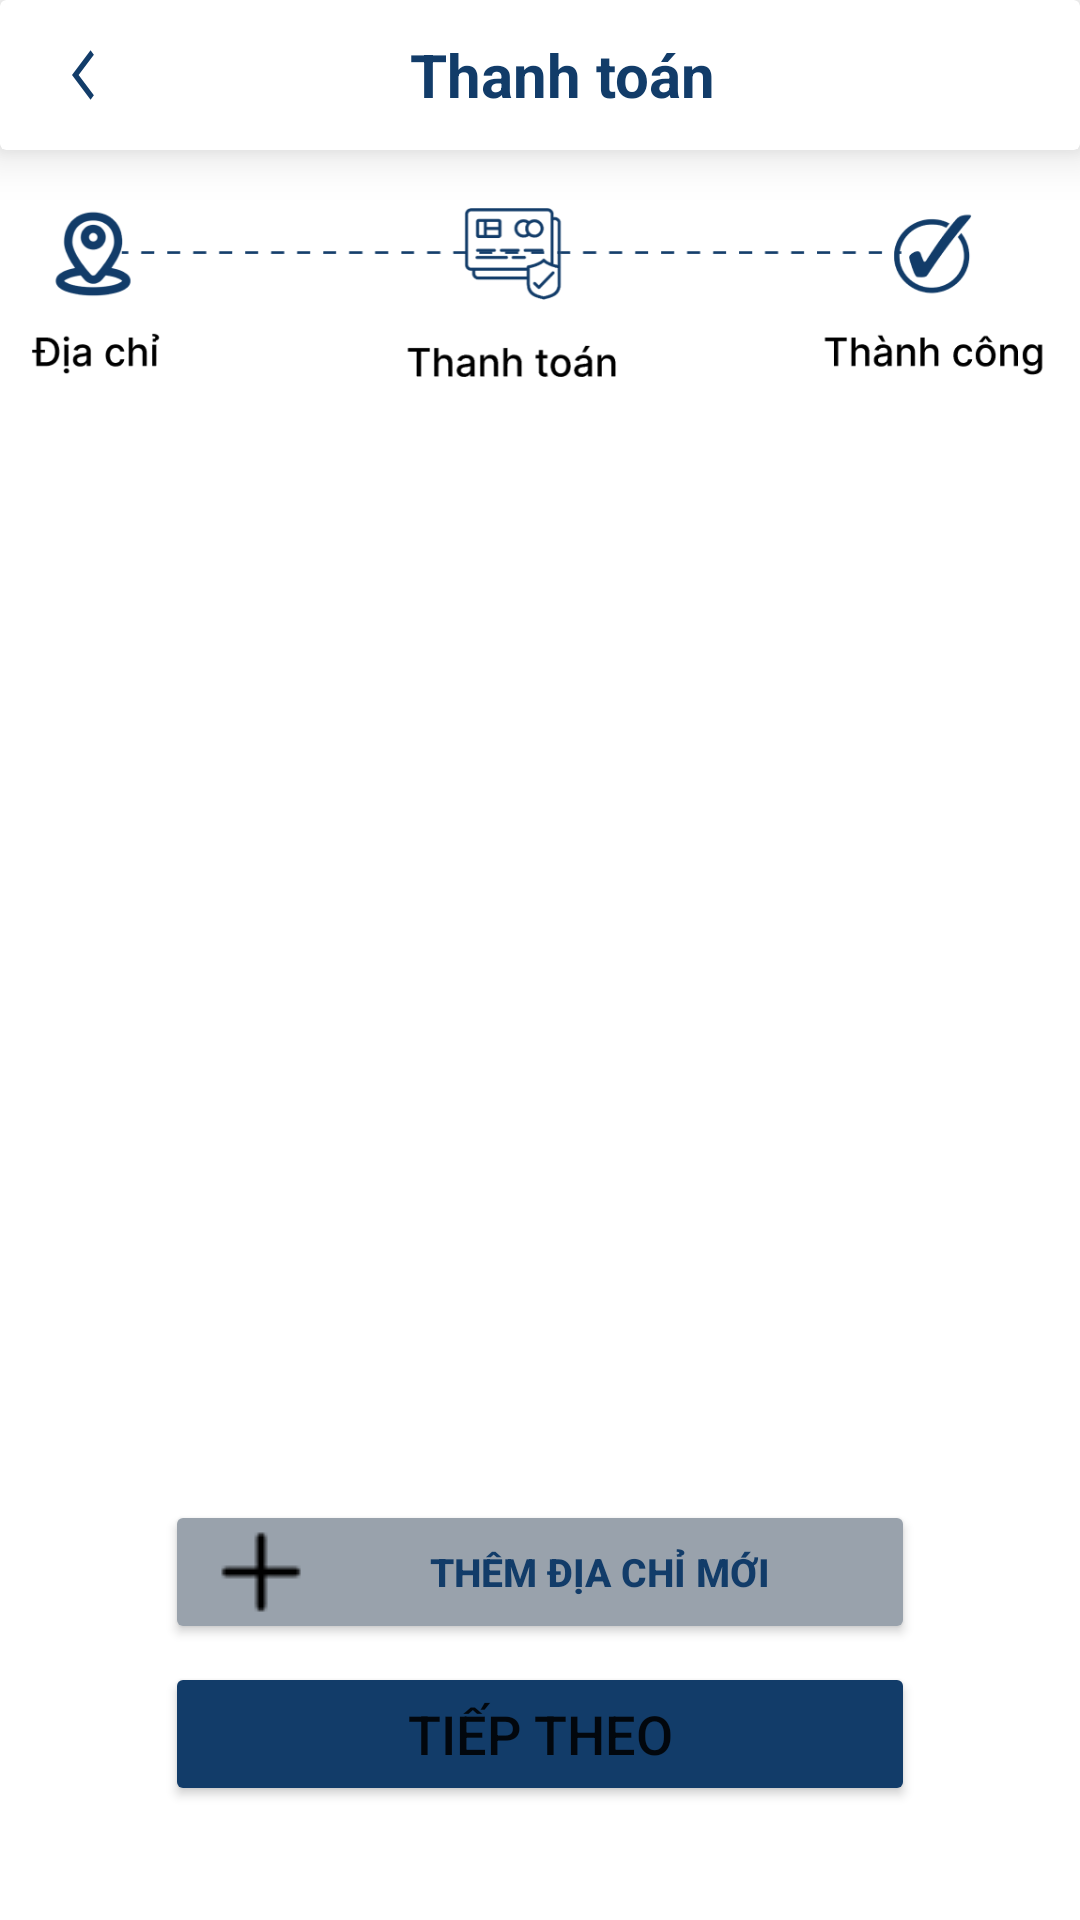

Produce the Android XML layout that renders to this screen, including the resource entries it uses.
<!-- AndroidManifest.xml: application theme Theme.MyEcoPet -->
<!-- res/layout/activity_payment_address.xml -->
<?xml version="1.0" encoding="utf-8"?>
<androidx.constraintlayout.widget.ConstraintLayout xmlns:android="http://schemas.android.com/apk/res/android"
    xmlns:app="http://schemas.android.com/apk/res-auto"
    xmlns:tools="http://schemas.android.com/tools"
    android:layout_width="match_parent"
    android:layout_height="match_parent"
    tools:context=".Payment_Address"
    android:orientation="vertical">

    <LinearLayout
        android:layout_width="match_parent"
        android:layout_height="match_parent"
        android:orientation="vertical">

        <androidx.cardview.widget.CardView
            android:layout_width="match_parent"
            android:layout_height="wrap_content"
            app:cardElevation="10dp">
            <LinearLayout
                android:layout_width="match_parent"
                android:layout_height="50dp"
                android:orientation="horizontal"
                android:gravity="center_vertical">

                <ImageButton
                    android:id="@+id/btnBack"
                    android:layout_width="15dp"
                    android:layout_height="20dp"
                    android:background="@drawable/ic_back"
                    android:layout_marginStart="24dp" />

                <TextView
                    android:id="@+id/txtHeaderGioHang"
                    android:layout_width="match_parent"
                    android:layout_height="wrap_content"
                    android:text="Thanh toán"
                    android:textSize="20sp"
                    android:textStyle="bold"
                    android:textColor="#123c69"
                    android:gravity="center_horizontal"
                    android:layout_marginEnd="24dp"
                    />
            </LinearLayout>
        </androidx.cardview.widget.CardView>


        <ImageView
            android:layout_width="match_parent"
            android:layout_height="100dp"
            android:src="@drawable/payment_status" />

        <GridView
            android:id="@+id/gv_address"
            android:layout_width="match_parent"
            android:layout_height="350dp"
            android:listSelector="#95C0EF"/>

        <RelativeLayout
            android:id="@+id/InnerRelativeLayout"
            android:layout_width="fill_parent"
            android:layout_height="102dp"
            android:layout_marginBottom="80dp"
            android:gravity="center">

            <Button
                android:id="@+id/btnThemDiaChi"
                android:layout_width="250dp"
                android:layout_height="48dp"
                android:layout_alignParentTop="true"
                android:backgroundTint="#99A2AC"
                android:drawableLeft="@drawable/add"
                android:text="Thêm địa chỉ mới"
                android:textColor="#123c69"
                android:textSize="13sp"
                android:textStyle="bold"
                app:cornerRadius="6dp" />

            <Button
                android:id="@+id/btnTiepTheo"
                android:layout_width="250dp"
                android:layout_height="48dp"
                android:layout_alignParentBottom="true"
                android:backgroundTint="#123c69"
                android:text="Tiếp theo"
                android:textSize="18sp"
                app:cornerRadius="6dp" />
        </RelativeLayout>

    </LinearLayout>

</androidx.constraintlayout.widget.ConstraintLayout>
<!-- resources referenced by this layout -->
<resources>
  <!-- drawable add: png bitmap (drawable-v24, 1891 bytes) -->
  <!-- drawable ic_back (drawable-v24) -->
  <vector android:autoMirrored="true" android:height="24dp"
      android:tint="#123C69" android:viewportHeight="24"
      android:viewportWidth="24" android:width="24dp" xmlns:android="http://schemas.android.com/apk/res/android">
      <path android:fillColor="@android:color/white" android:pathData="M11.67,3.87L9.9,2.1 0,12l9.9,9.9 1.77,-1.77L3.54,12z"/>
  </vector>
  <!-- drawable payment_status: png bitmap (drawable-v24, 26531 bytes) -->
  <style name="Theme.MyEcoPet" parent="Theme.MaterialComponents.DayNight.DarkActionBar">
          
          <item name="colorPrimary">@color/purple_500</item>
          <item name="colorPrimaryVariant">@color/purple_700</item>
          <item name="colorOnPrimary">@color/white</item>
          
          <item name="colorSecondary">@color/teal_200</item>
          <item name="colorSecondaryVariant">@color/teal_700</item>
          <item name="colorOnSecondary">@color/black</item>
          
          <item name="android:statusBarColor">?attr/colorPrimaryVariant</item>
          
      </style>
  <color name="purple_500">#FF6200EE</color>
  <color name="purple_700">#FF3700B3</color>
  <color name="white">#FFFFFFFF</color>
  <color name="teal_200">#FF03DAC5</color>
  <color name="teal_700">#FF018786</color>
  <color name="black">#FF000000</color>
</resources>
